Labelled photos from "images", an image-classification folder in raikilon/logos-recognition. The possible labels are: DHL, FedEx, Mastercard, PayPal, UPS, Visa.

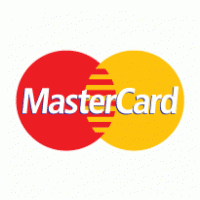
Label: Mastercard

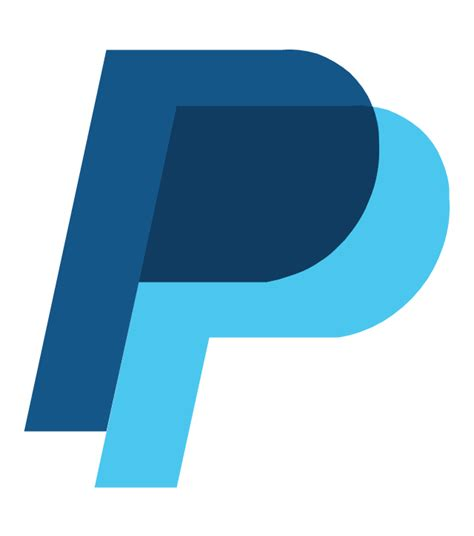
Label: PayPal

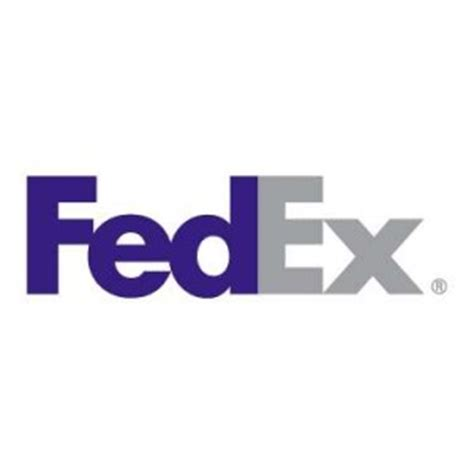
Label: FedEx

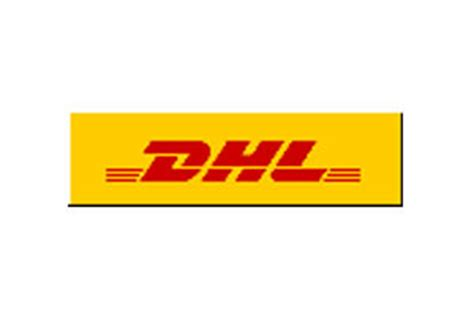
Label: DHL

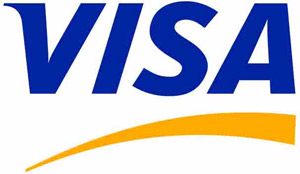
Label: Visa

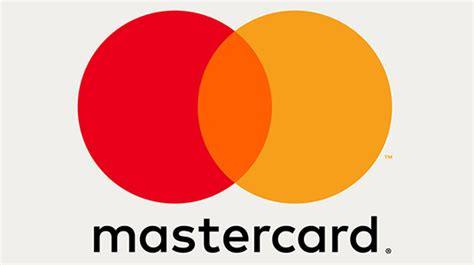
Label: Mastercard
